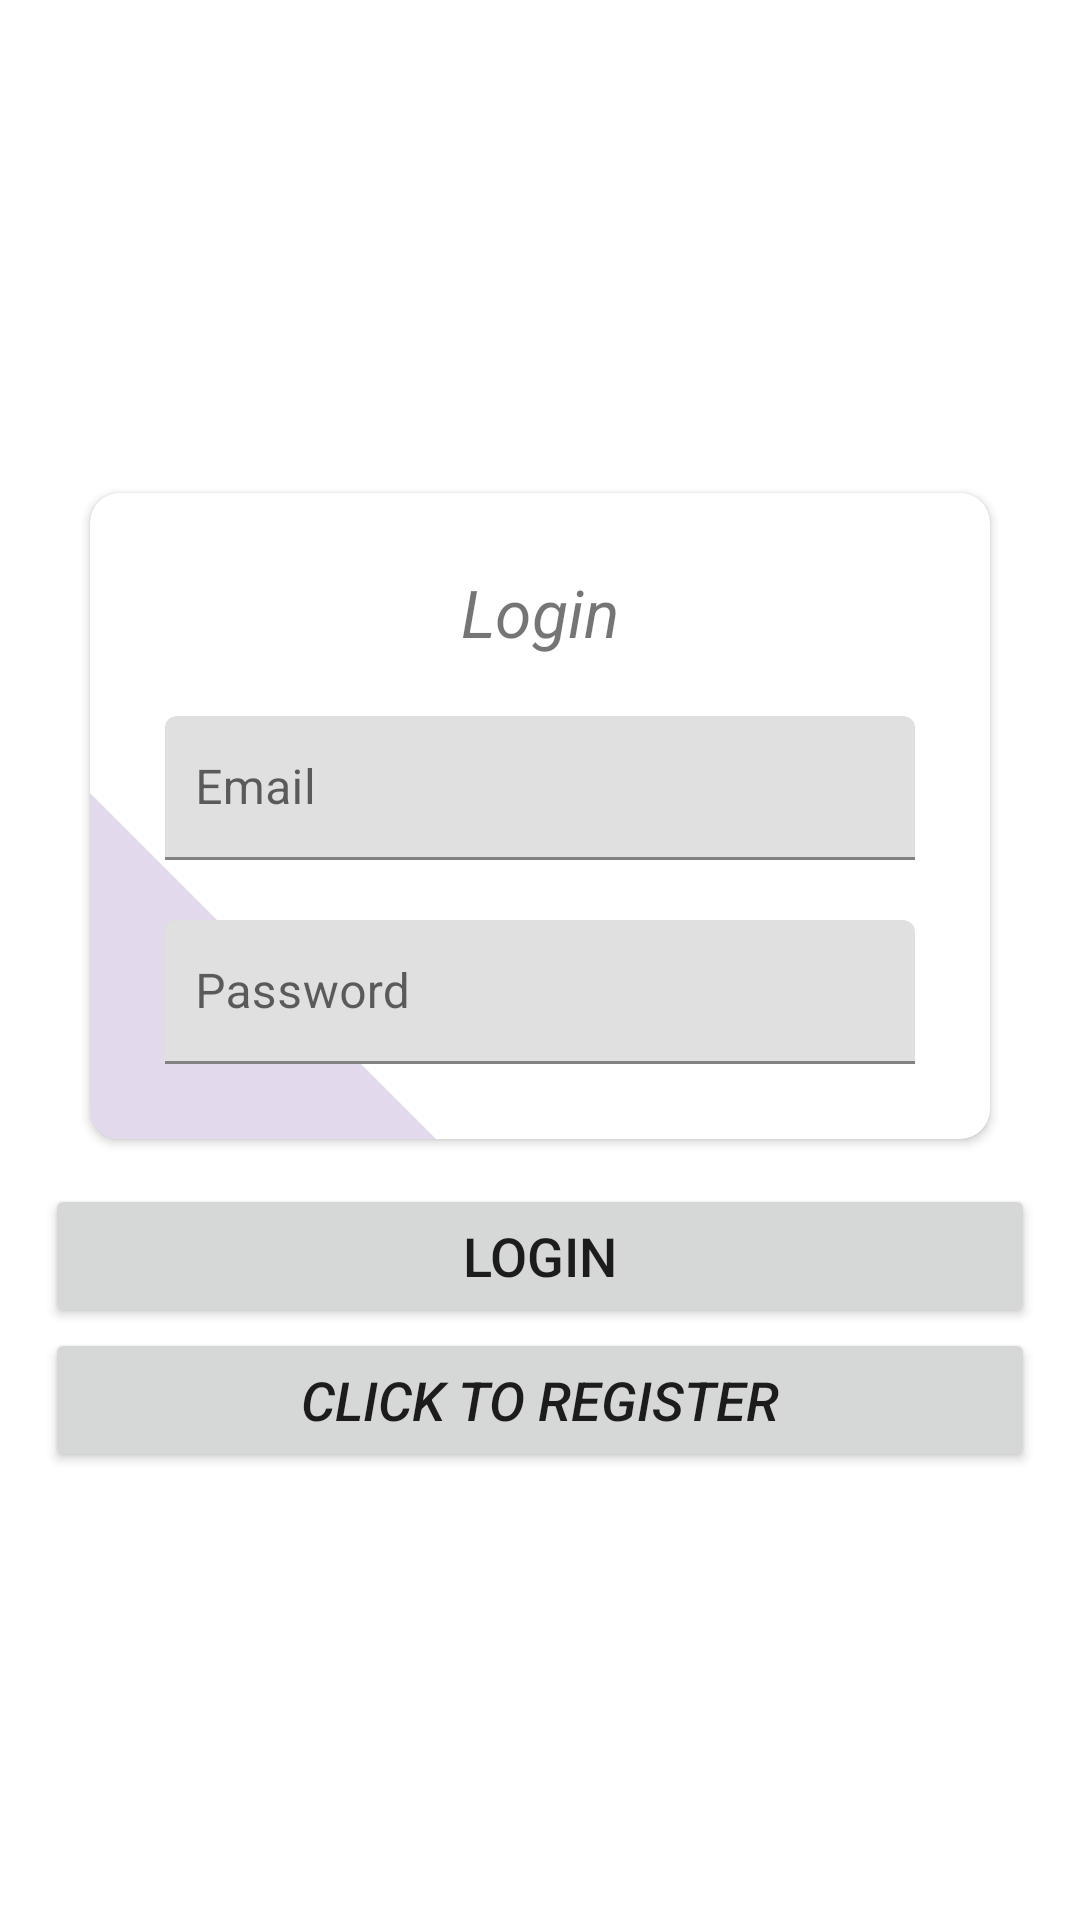

Android layout source for this screen:
<!-- AndroidManifest.xml: fallback theme Theme.MaterialComponents.DayNight.NoActionBar -->
<!-- res/layout/fragment_login.xml -->
<?xml version="1.0" encoding="utf-8"?>
<layout xmlns:android="http://schemas.android.com/apk/res/android"
    xmlns:app="http://schemas.android.com/apk/res-auto"
    xmlns:tools="http://schemas.android.com/tools"
    xmlns:bind="http://schemas.android.com/apk/res-auto"
    tools:context=".authentication.LoginFragment">

    <LinearLayout
        android:layout_width="match_parent"
        android:orientation="vertical"
        android:gravity="center"
        android:layout_height="match_parent"
        android:padding="15dp"

        >

        <androidx.cardview.widget.CardView
            android:layout_width="match_parent"
            android:layout_height="wrap_content"
            android:layout_marginBottom="8dp"
            app:cardCornerRadius="10dp"
            android:padding="10dp"
            android:layout_margin="15dp"

            >
            <LinearLayout
                android:layout_width="match_parent"
                android:orientation="vertical"
                android:gravity="center"
                android:layout_height="match_parent"
                android:padding="15dp"
                android:background="@drawable/custom_background">

            <TextView
                android:padding="10sp"
                android:text="Login"
                android:textSize="22sp"
                android:textStyle="italic"
                android:gravity="center"
                android:layout_width="match_parent"
                android:layout_height="wrap_content"/>


            <com.google.android.material.textfield.TextInputLayout
                android:layout_width="match_parent"
                android:layout_height="wrap_content"
                android:padding="10dp">

                <com.google.android.material.textfield.TextInputEditText
                    android:id="@+id/email"
                    android:hint="Email"
                    android:layout_width="match_parent"
                    android:layout_height="48dp"
                    android:padding="10dp"/>
            </com.google.android.material.textfield.TextInputLayout>

            <com.google.android.material.textfield.TextInputLayout
                android:layout_width="match_parent"
                android:layout_height="wrap_content"
                android:padding="10dp">

                <com.google.android.material.textfield.TextInputEditText
                    android:id="@+id/password"
                    android:hint="Password"
                    android:layout_width="match_parent"
                    android:layout_height="48dp"
                    android:padding="10dp"/>
            </com.google.android.material.textfield.TextInputLayout>
            </LinearLayout>
        </androidx.cardview.widget.CardView>

        <ProgressBar
            android:visibility="gone"
            android:id="@+id/progressBar"
            android:layout_width="wrap_content"
            android:layout_height="wrap_content" />

        <Button
            android:id="@+id/btn_login"
            android:text="Login"
            android:layout_width="match_parent"
            android:layout_height="wrap_content"
            android:padding="10dp"
            android:textSize="18sp" />

        <Button   android:paddingTop="16dp"
            android:gravity="center"
            android:textStyle="italic"
            android:id="@+id/registerClick"
            android:text="Click to Register"
            android:layout_width="match_parent"
            android:layout_height="wrap_content"
            android:padding="10dp"
            android:textSize="18sp"
            />
    </LinearLayout>
</layout>
<!-- resources referenced by this layout -->
<resources>
  <!-- drawable custom_background (drawable) -->
  <layer-list xmlns:android="http://schemas.android.com/apk/res/android">
  
          <item
              android:left="0dp"
              android:right="0dp"
              android:top="100dp"
              android:bottom="0dp">
              <rotate
                  android:fromDegrees="45"
                  android:toDegrees="45"
                  android:pivotX="0%"
                  android:pivotY="0%">
                  <shape android:shape="rectangle">
                      <solid android:color="#E2DAEC" />
                  </shape>
              </rotate>
          </item>
  
  
  </layer-list>
</resources>
